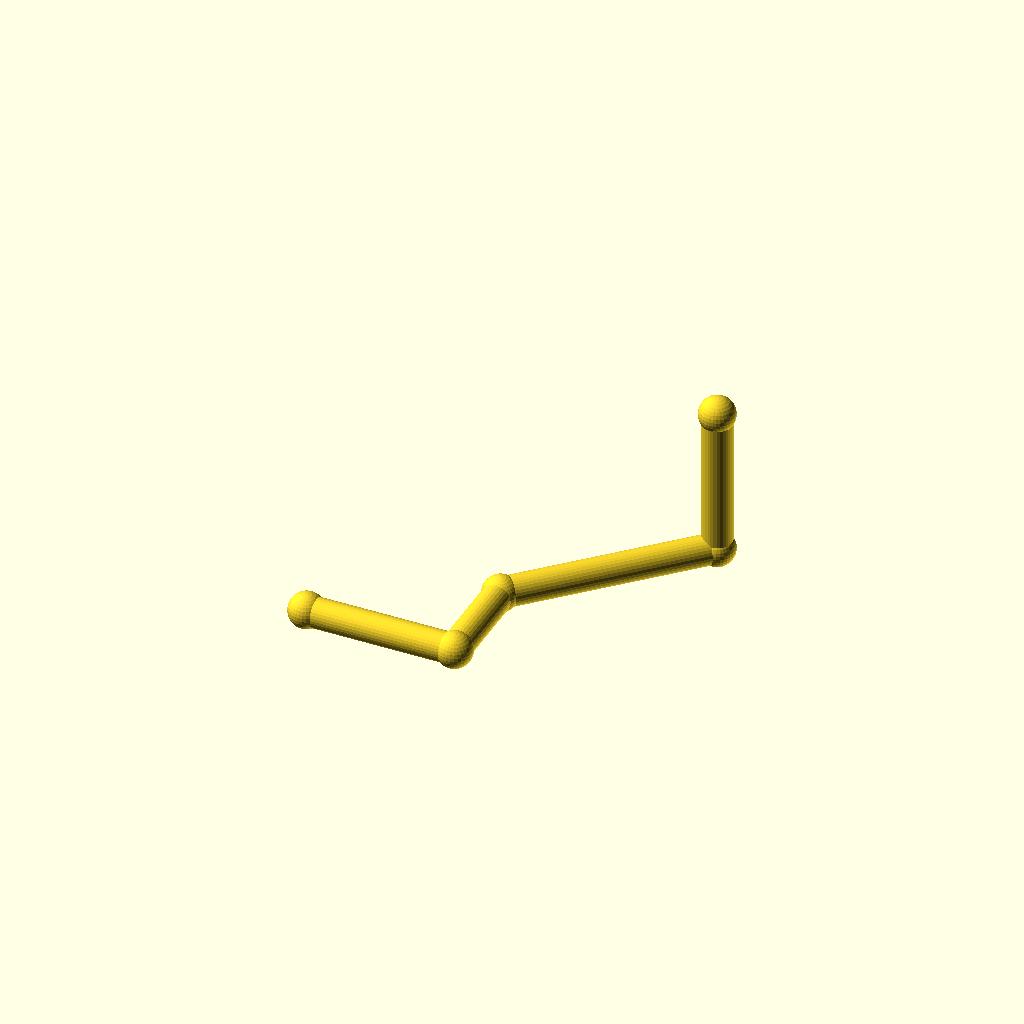
Cell 1: rendered with the file's own defaults.
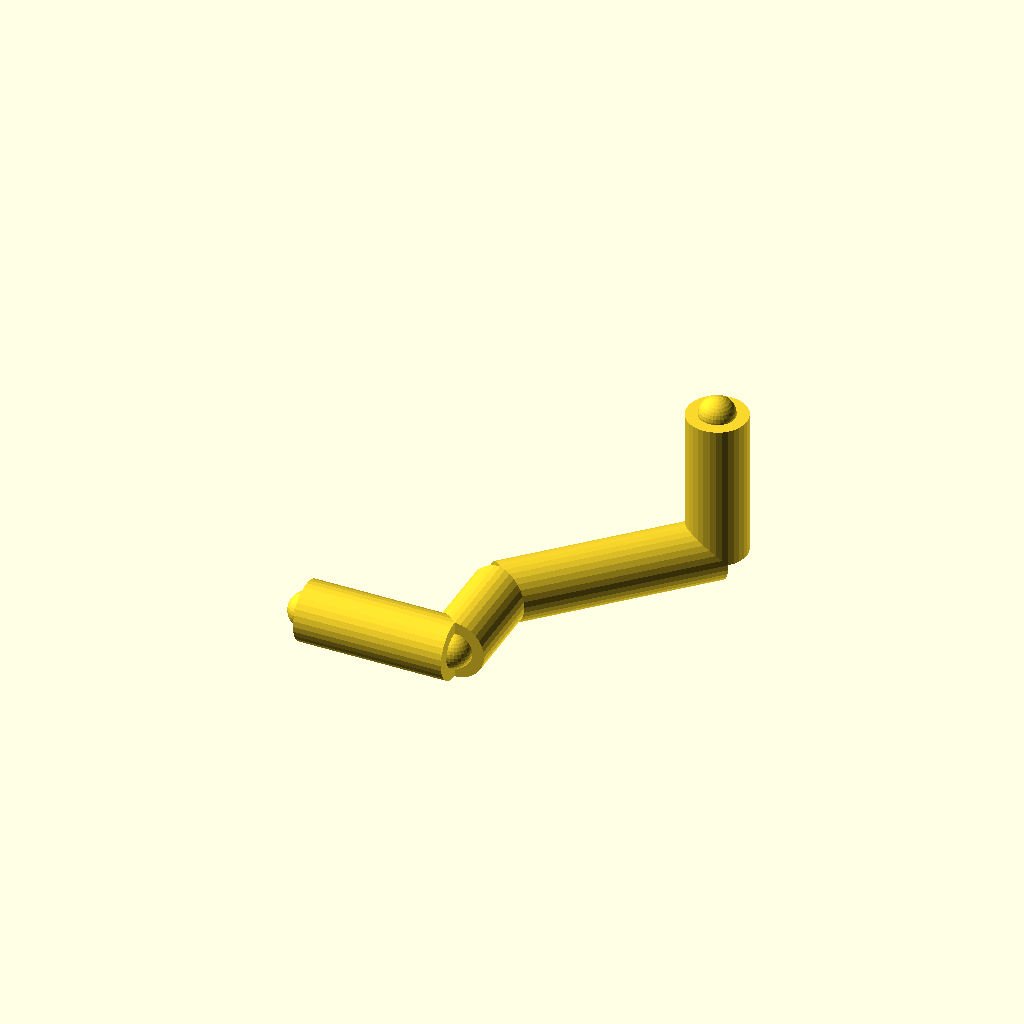
Cell 2: pipe_r = 12 (everything else at default).
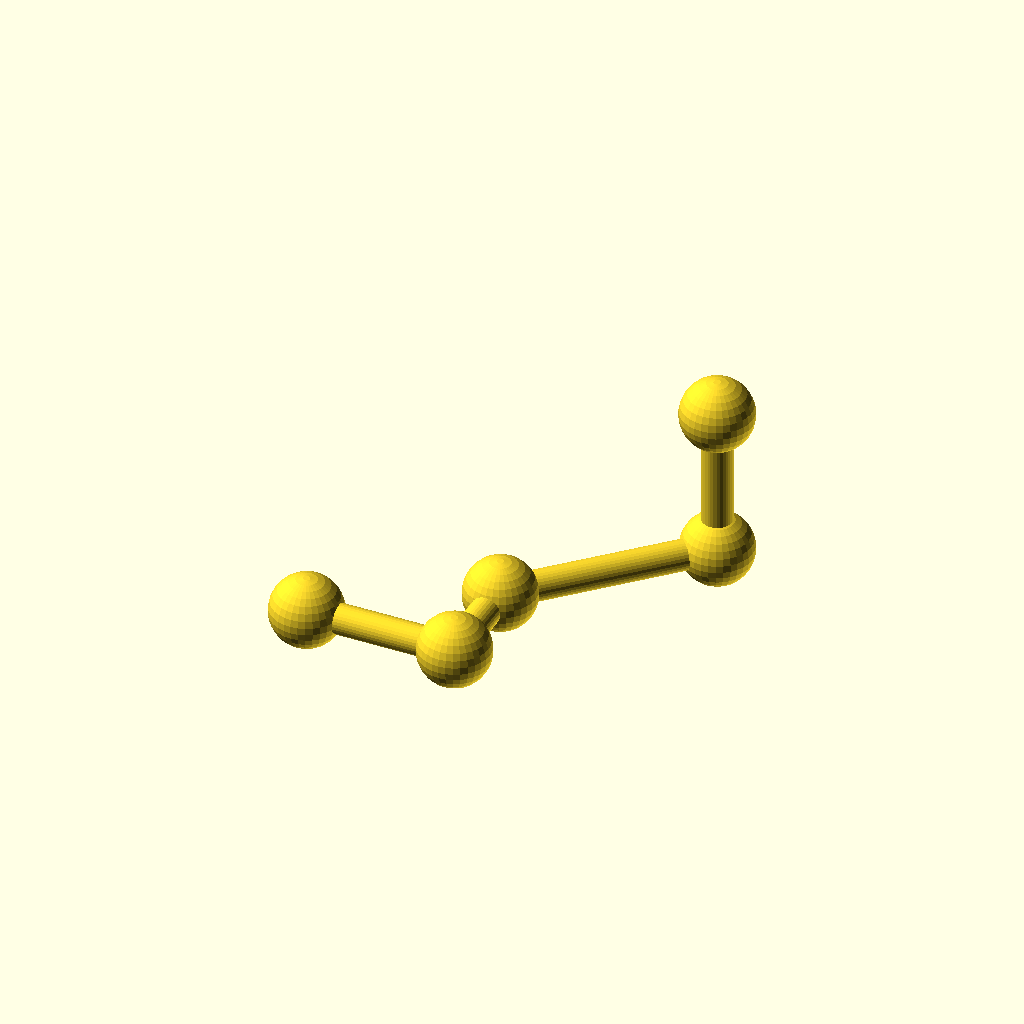
Cell 3: joint_r = 14.4 (everything else at default).
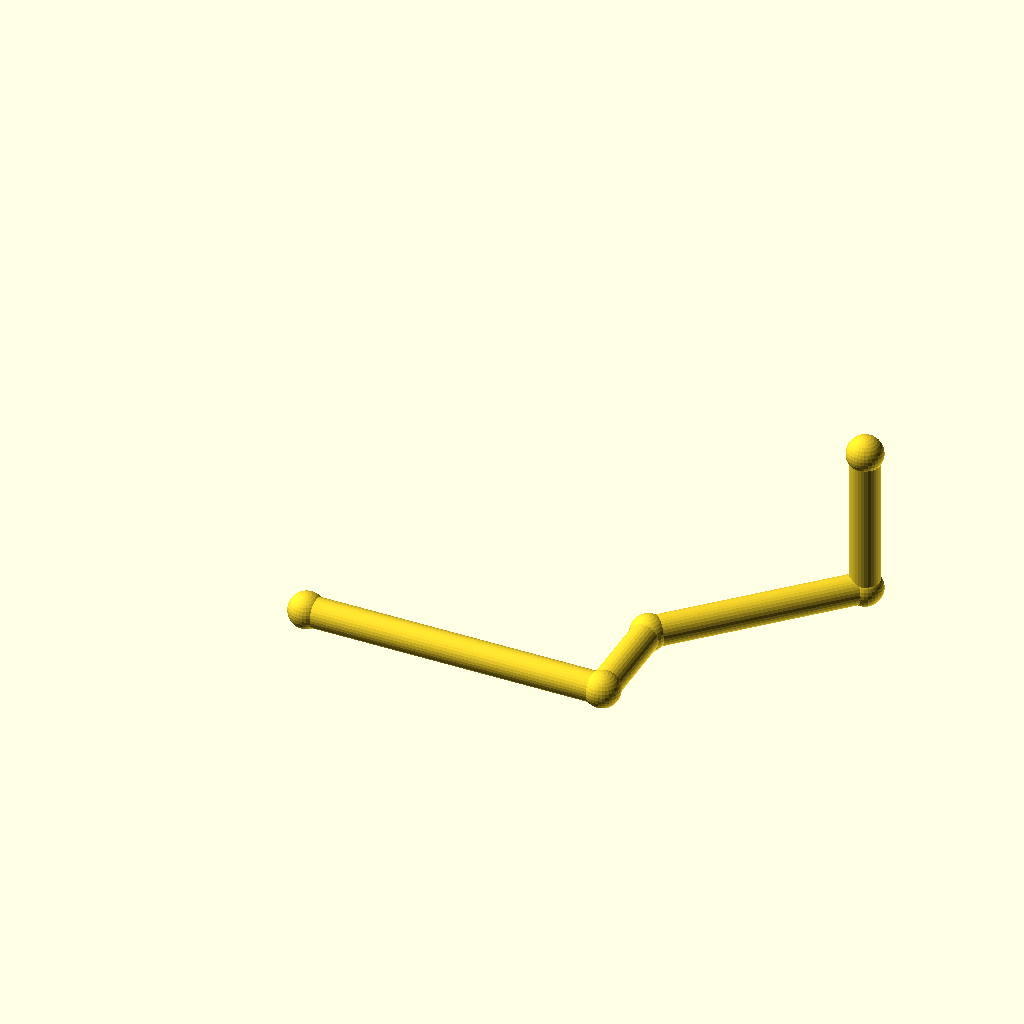
Cell 4: the same model with run_a = 120.
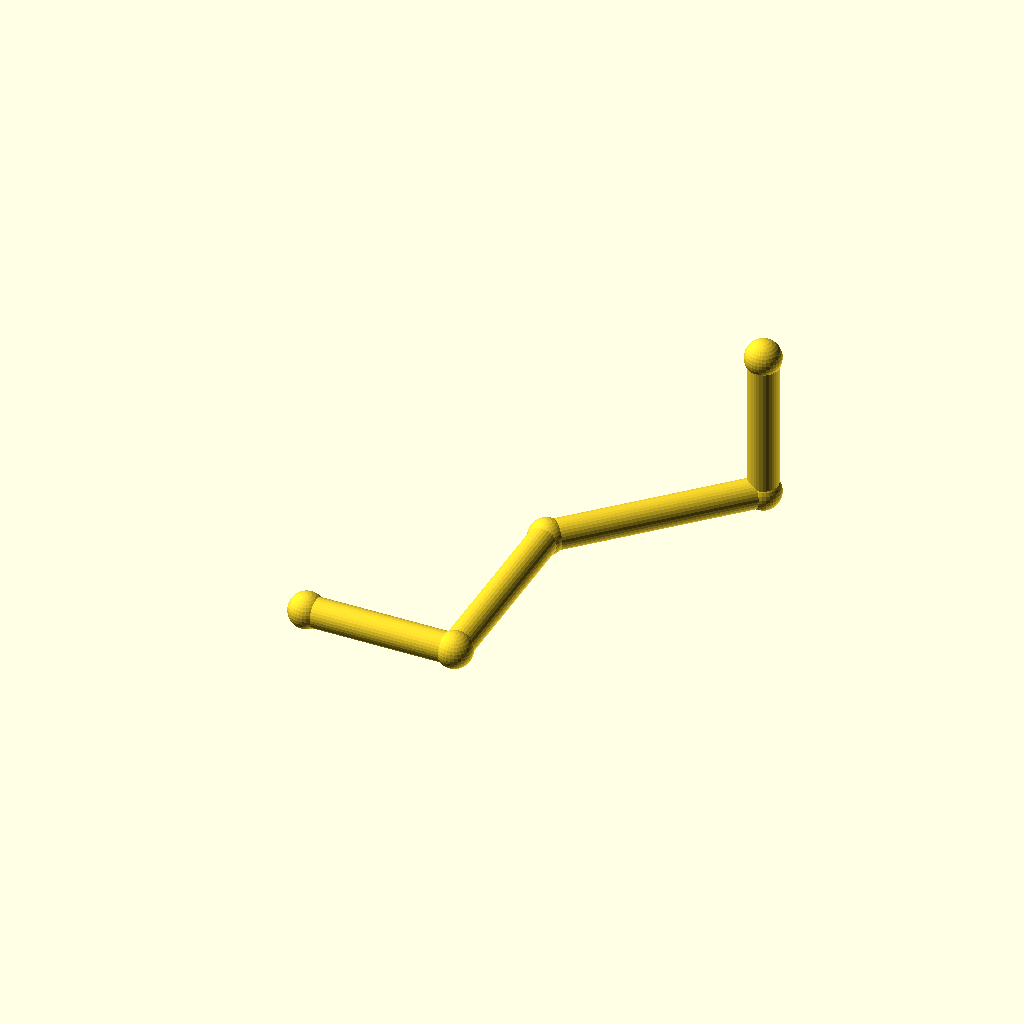
Cell 5: run_b = 80 (everything else at default).
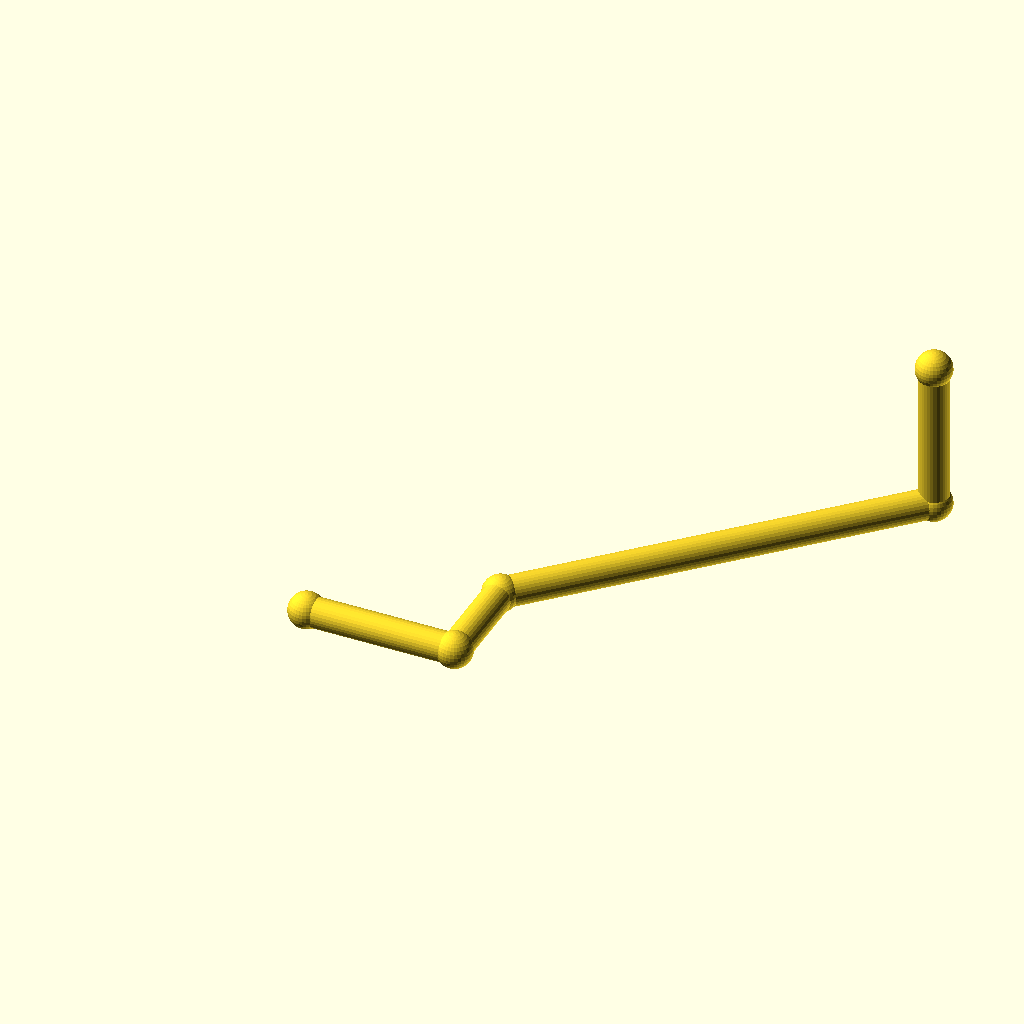
Cell 6: the same model with diag = 120.
One fixed orthographic camera (rotation 55°, 0°, 25°; colour scheme Cornfield) for every cell.
Source of the model, optional_data/data/gen2/pipes/part_0077.scad:
$fn = 32;

// ----------------------------------------------------------------------
// Pipe route: tube 12 mm, run 60 mm + 40 mm + 45 deg bend
// ----------------------------------------------------------------------

// --- parameters (mm) ---
pipe_r = 6;               // pipe outside radius
joint_r = 7.2;            // joint ball radius
run_a = 60;               // first straight run, X
run_b = 40;               // second straight run, Y
diag = 60;                // 45 degree run, per axis
run_c = 60;               // last straight run, Z

module member(a, b, r) {
  /* rod: cylinder from joint a to joint b */
  d = b - a;
  length = norm(d);
  translate(a) rotate([0, acos(d[2] / length), atan2(d[1], d[0])])
    cylinder(h = length, r = r);
}

module joint(p, r) {
  /* ball at the joint centre */
  translate(p) sphere(r = r);
}

p0 = [0, 0, 0];
p1 = [run_a, 0, 0];
p2 = [run_a, run_b, 0];
p3 = [run_a + diag, run_b + diag, 0];
p4 = [run_a + diag, run_b + diag, run_c];

member(p0, p1, pipe_r);
member(p1, p2, pipe_r);
member(p2, p3, pipe_r);
member(p3, p4, pipe_r);

/* joint balls */
joint(p0, joint_r);
joint(p1, joint_r);
joint(p2, joint_r);
joint(p3, joint_r);
joint(p4, joint_r);
Customizer parameters (derived from the source; name, type, default, range or options):
pipe_r: number, default 6
joint_r: number, default 7.2
run_a: number, default 60
run_b: number, default 40
diag: number, default 60
run_c: number, default 60
